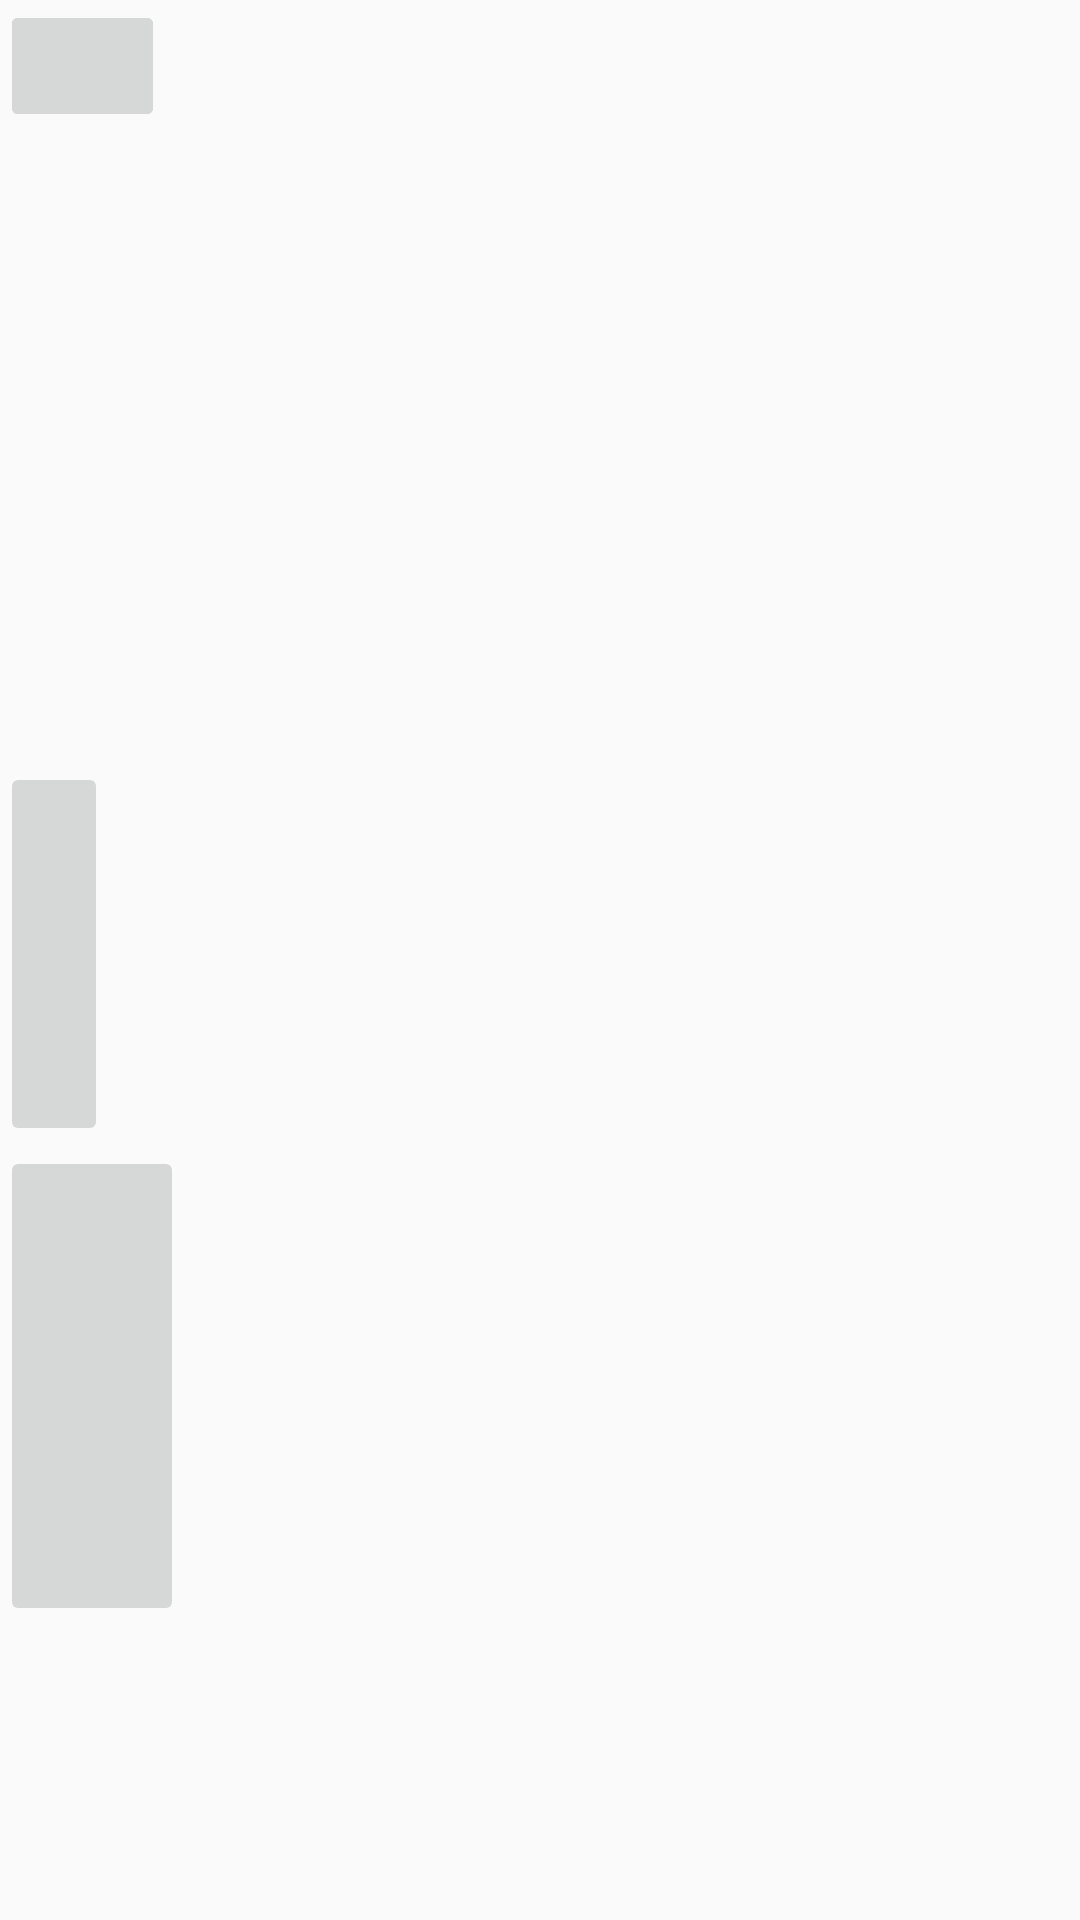

Android layout source for this screen:
<!-- AndroidManifest.xml: application theme AppTheme -->
<!-- res/layout/drum_menu_controls.xml -->
<?xml version="1.0" encoding="utf-8"?>
<androidx.constraintlayout.widget.ConstraintLayout xmlns:android="http://schemas.android.com/apk/res/android"
    xmlns:app="http://schemas.android.com/apk/res-auto"
    android:orientation="vertical"
    android:layout_width="match_parent"
    android:layout_height="match_parent">


        <ImageButton
            android:id="@+id/play_stop_btn"
            app:layout_constraintHeight_percent=".2"
            app:layout_constraintTop_toTopOf="parent"
            app:layout_constraintBottom_toBottomOf="parent"
            app:layout_constraintWidth_percent=".1"
            android:layout_marginBottom="4dp"
            android:layout_width="0dp"
            android:layout_height="0dp"
            app:layout_constraintStart_toStartOf="parent"/>
        <ImageButton
            android:id="@+id/undo"
            android:layout_width="0dp"
            android:layout_height="0dp"
            app:layout_constraintHeight_percent=".25"
            app:layout_constraintTop_toBottomOf="@id/play_stop_btn"
            app:layout_constraintStart_toStartOf="parent"
            app:layout_constraintWidth_percent=".17"
            android:layout_marginBottom="4dp"
            />
        <ImageButton
            android:id="@+id/redo"
            android:layout_width="55dp"
            android:layout_height="44dp"
            android:layout_marginBottom="4dp"
            />
        <ImageButton
            android:id="@+id/record_armed_btn"
            android:layout_width="55dp"
            android:layout_height="44dp"
            android:layout_marginBottom="4dp"
            />
        <ImageButton
            android:id="@+id/settings_btn"
            android:layout_width="55dp"
            android:layout_height="44dp"
            android:layout_marginBottom="4dp"
            />
        <ImageButton
            android:id="@+id/settings_btn"
            android:layout_width="55dp"
            android:layout_height="44dp"
            android:layout_marginBottom="4dp"
            android:layout_below="@id/settings_btn"/>

    </androidx.constraintlayout.widget.ConstraintLayout>
<!-- resources referenced by this layout -->
<resources>
  <style name="AppTheme" parent="Theme.AppCompat.Light.DarkActionBar">
          
          <item name="colorPrimary">@color/colorPrimary</item>
          <item name="colorPrimaryDark">@color/colorPrimaryDark</item>
          <item name="colorAccent">@color/colorAccent</item>
          <item name="android:textColor">@color/textColor</item>
          <item name="android:navigationBarColor">@color/colorPrimary</item>
      </style>
  <color name="colorPrimary">#2a1b3d</color>
  <color name="colorPrimaryDark">#44318d</color>
  <color name="colorAccent">#d83fb7</color>
  <color name="textColor">#a4b3b6</color>
</resources>
